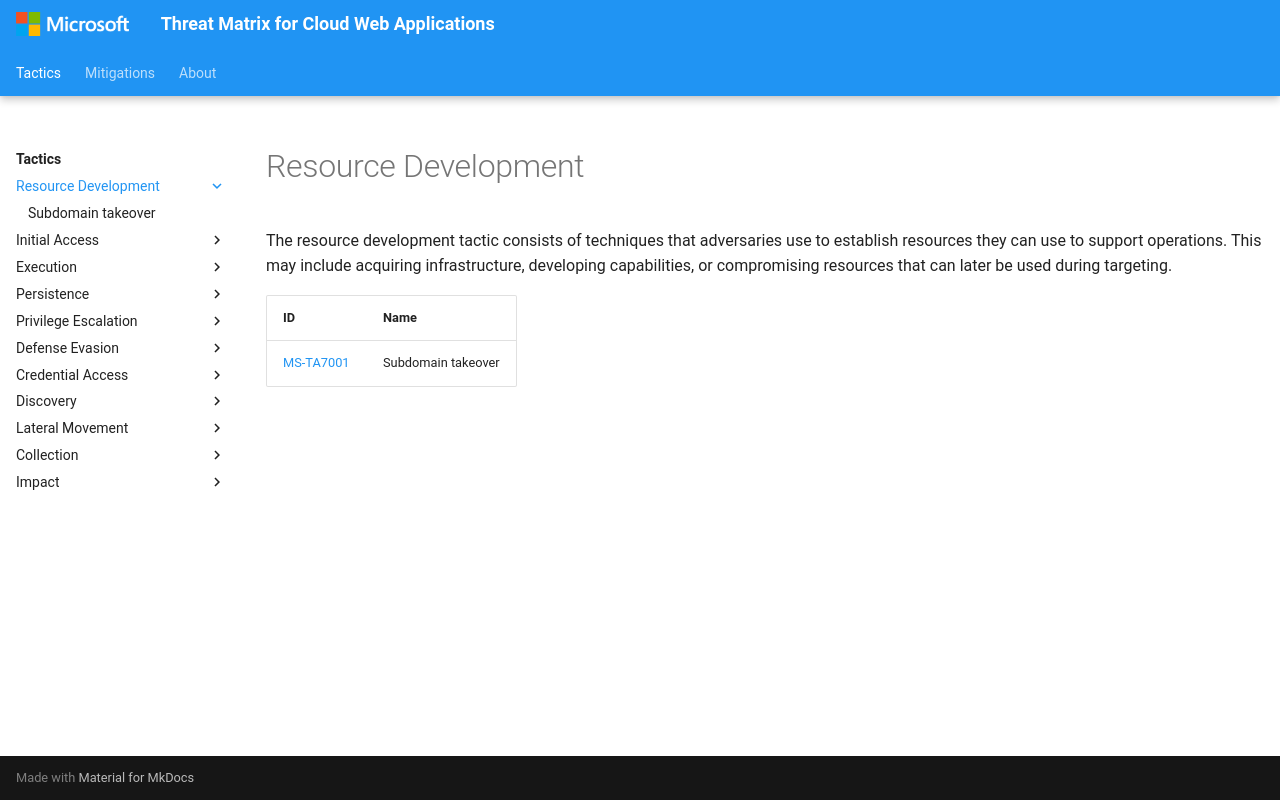

repository: microsoft/Threat-Matrix-for-Cloud-Web-Applications · page: tactics/ResourceDevelopment/index.html · generator: mkdocs

---
hide:
  - toc
  - footer
---

# Resource Development

The resource development tactic consists of techniques that adversaries use to establish resources they can use to support operations. This may include acquiring infrastructure, developing capabilities, or compromising resources that can later be used during targeting.

|ID|Name|
|--|----|
|[MS-TA7001](../../techniques/Subdomain%20takeover.md)|Subdomain takeover|
